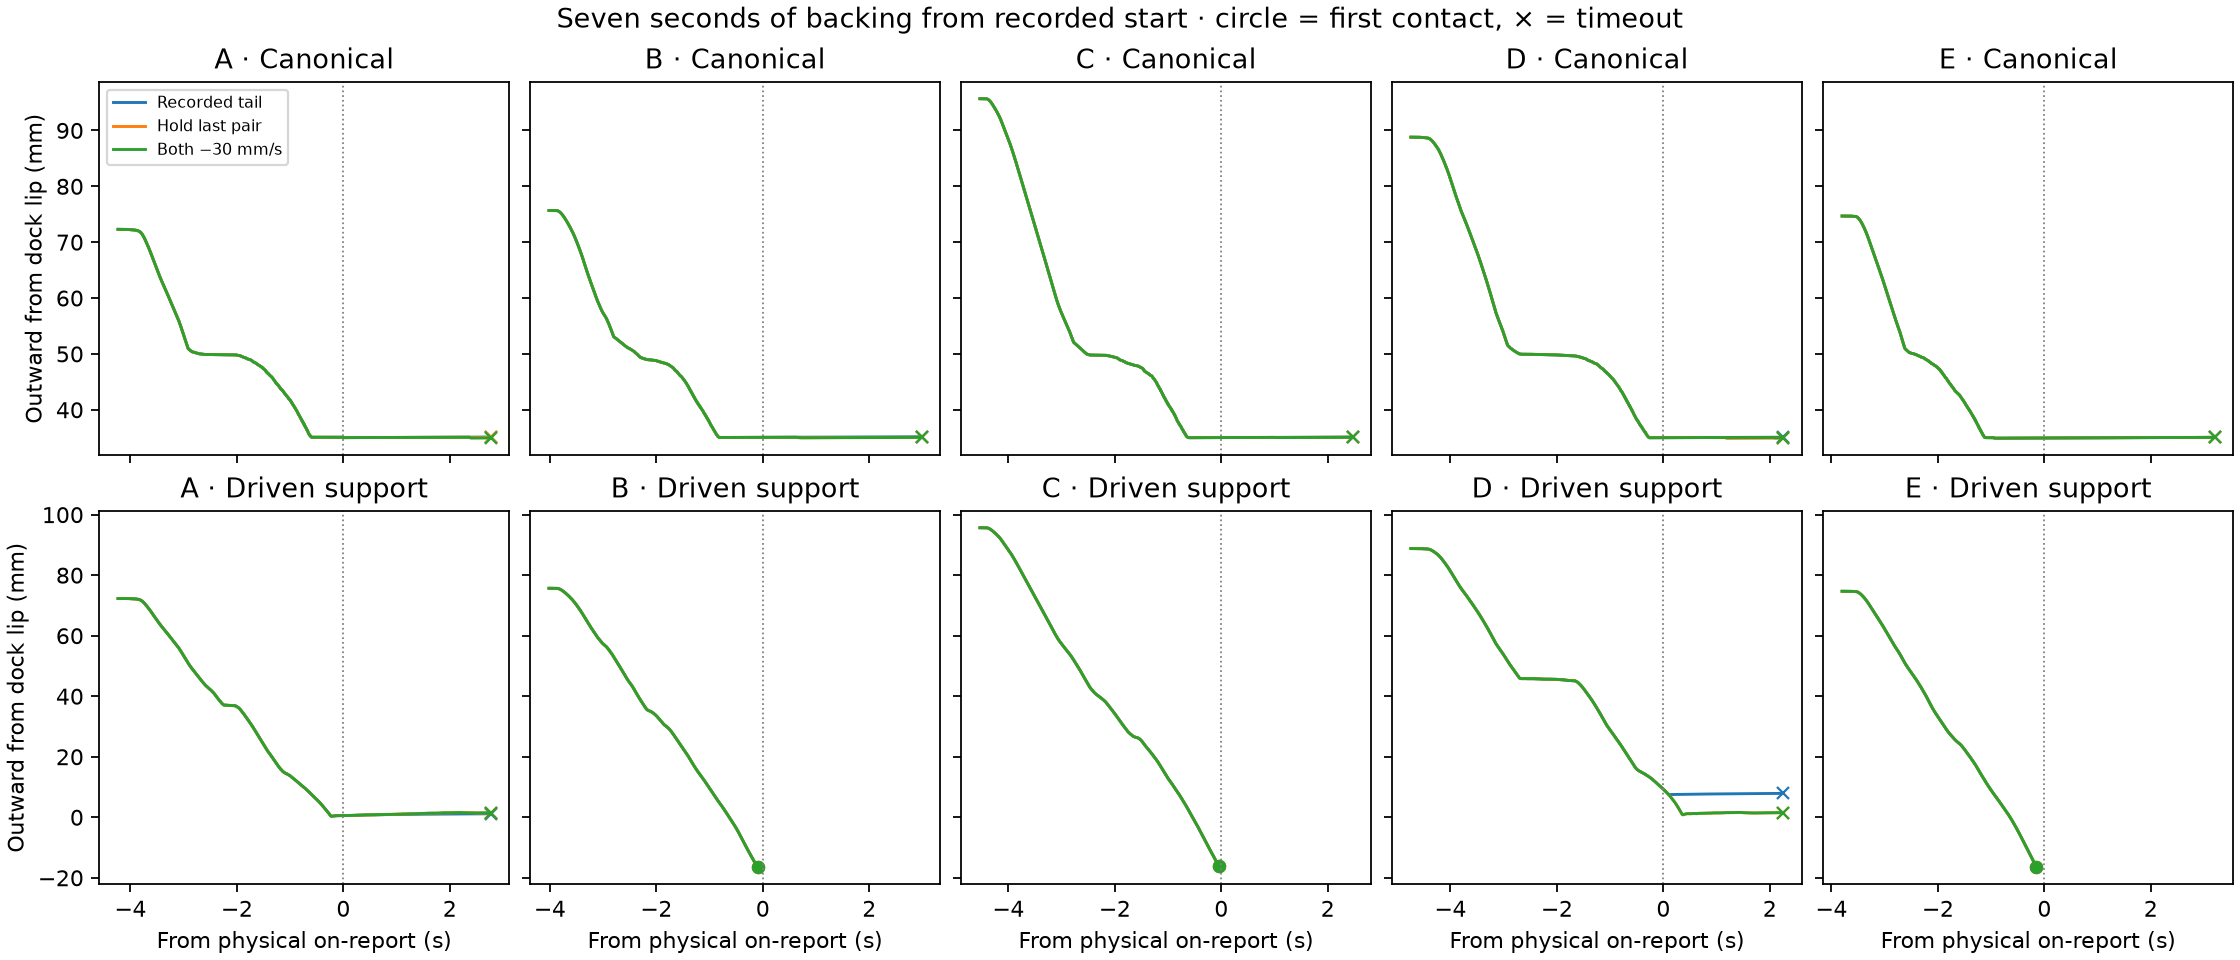

Values plotted in this chart, from the file beside it:
session, model, tail, first_on_s, endpoint_out_mm, endpoint_lateral_mm, endpoint_yaw_deg, post_on_reverse_wheel_mm, post_on_inward_mm
A, canonical, recorded, , 35.12, 1.691, 0.001467, 4.246, -0.1002
A, canonical, last, , 35.07, 1.692, 0.006357, 85.29, -0.04877
A, canonical, straight, , 34.95, 1.702, 0.00967, 86.9, 0.06579
A, driven_rear_envelope, recorded, , 1.156, -17.11, -24.12, 3.957, -0.5744
A, driven_rear_envelope, last, , 1.423, -19.37, -32.28, 84.81, -0.841
A, driven_rear_envelope, straight, , 1.49, -19.61, -33.26, 86.36, -0.9078
B, canonical, recorded, , 35.17, -4.103, -0.003204, 3.417, -0.09735
B, canonical, last, , 35.08, -4.105, -0.005117, 93.4, -0.01327
B, canonical, straight, , 35.06, -4.116, -0.01789, 92.58, 0.01081
B, driven_rear_envelope, recorded, -0.09656, -16.54, -2.492, -3.863, , 
B, driven_rear_envelope, last, -0.09656, -16.54, -2.492, -3.863, , 
B, driven_rear_envelope, straight, -0.09656, -16.54, -2.492, -3.863, , 
C, canonical, recorded, , 35.12, -3.179, 0.01516, 3.684, -0.08728
C, canonical, last, , 35.09, -3.19, 0.002683, 77.25, -0.06624
C, canonical, straight, , 35.08, -3.188, 0.0124, 78.14, -0.04884
C, driven_rear_envelope, recorded, -0.04434, -16.24, -2.687, -1.876, , 
C, driven_rear_envelope, last, -0.04434, -16.24, -2.687, -1.876, , 
C, driven_rear_envelope, straight, -0.04434, -16.24, -2.687, -1.876, , 
D, canonical, recorded, , 35.09, 0.6793, 0.02415, 4.682, -0.08089
D, canonical, last, , 34.93, 0.6756, 0.01948, 76.78, 0.07983
D, canonical, straight, , 34.98, 0.7026, 0.05392, 73.74, 0.03233
D, driven_rear_envelope, recorded, , 7.897, -10.39, -15.1, 3.936, 1.337
D, driven_rear_envelope, last, , 1.534, -20.02, -34.89, 74.35, 7.699
D, driven_rear_envelope, straight, , 1.544, -20.08, -35.25, 71.28, 7.689
E, canonical, recorded, , 35.07, -2.501, 0.01968, 4.826, -0.1172
E, canonical, last, , 35.07, -2.501, 0.01968, 102.6, -0.1172
E, canonical, straight, , 35.07, -2.501, 0.01968, 101.1, -0.1172
E, driven_rear_envelope, recorded, -0.1498, -16.51, -2.321, -3.08, , 
E, driven_rear_envelope, last, -0.1498, -16.51, -2.321, -3.08, , 
E, driven_rear_envelope, straight, -0.1498, -16.51, -2.321, -3.08, , 
